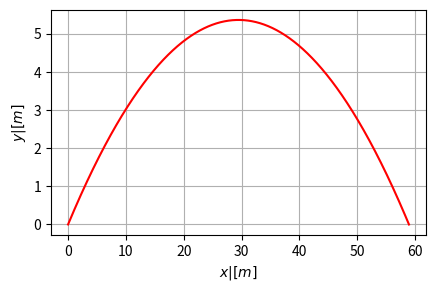

Python code for this plot:
import numpy as np
import matplotlib.pyplot as plt
import math
import os




class Particle:
    def __init__(self):
        self.vx = []
        self.vy = []
        self.t = []
        self.kut = []
        self.x0 = []
        self.y0 = []
        self.dt = 0.001
        self.ax = []
        self.ay = []
        
    def set_initial_conditions(self, v0, kut, x0, y0):
        '''
        Funkcija postavlja nove vrijednosti klase.
        '''
        self.vx.append(v0 * np.cos((kut / 180)*np.pi))
        self.vy.append(v0 * np.sin((kut / 180)*np.pi))
        self.t.append(0)
        self.kut.append(kut)
        self.x0.append(x0)
        self.y0.append(y0)
        self.dt = 0.001
        self.ax = [0]
        self.ay.append(-9.81)
    
    def reset(self):
        '''
        Funkcija resetira i poništava vrijednosti klase.
        '''
        self.__init__()
    
    def __move(self):
        '''
        Funkcija jednom pomiče objekt u vremenskom intervalu dt.
        '''
        self.t.append(self.t[-1]+ self.dt)
        self.vx.append(self.vx[-1] + self.ax[-1]*self.dt)
        self.vy.append(self.vy[-1]+ self.ay[-1]*self.dt)
        self.x0.append(self.x0[-1]+ self.vx[-1]*self.dt)
        self.y0.append(self.y0[-1]+ self.vy[-1]*self.dt)
        return self.x0[-1], self.y0[-1]
    
    def range(self):
        '''
        Funkcija računa domet objekta ako ima putanju kosog hica.
        '''
        while self.y0[-1] >= 0:
            self.__move()
        return self.x0[-1]
    
    def plot_trajectory(self):
        '''
        Funkcija crta xy-graf gibanja objekta opisanog kao kosi hitac u vremenu koje zadaje
        korisnik.
        '''
        while self.y0[-1] >= 0:
            self.__move()  
        fig = plt.figure(figsize=(5,3), dpi=200)
        axes = fig.add_axes([0.15, 0.15, 0.75, 0.75])
        axes.plot(self.x0, self.y0, 'r')
        axes.set_xlabel('$x | [m]$')
        axes.set_ylabel('$y | [m]$')
        axes.grid()
        return plt.show()
    
p1 = Particle()
p1.set_initial_conditions(30, 20, 0, 0)
p1.plot_trajectory()
print(p1.range())